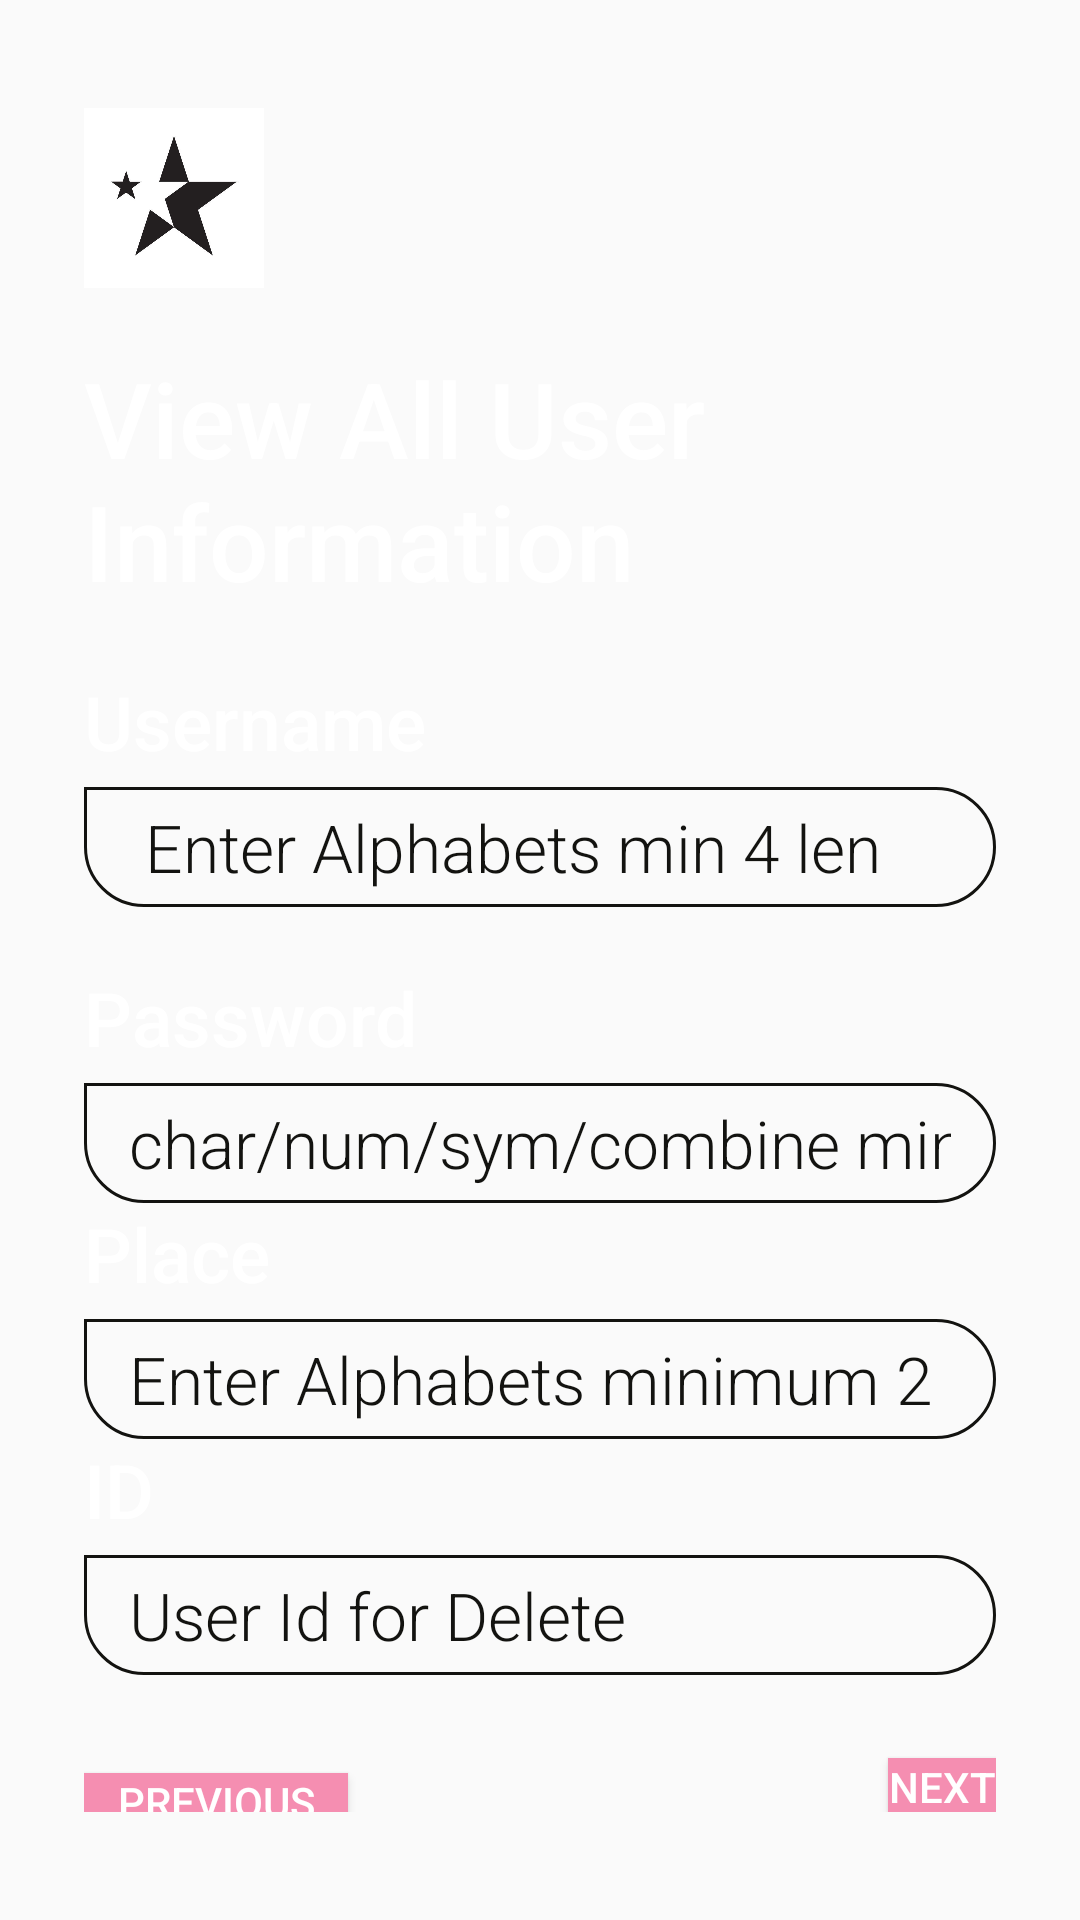

Write the Android layout XML for this screen, with the resource values it uses.
<!-- AndroidManifest.xml: application theme AppTheme -->
<!-- res/layout/activity_view_data.xml -->
<?xml version="1.0" encoding="utf-8"?>

<RelativeLayout xmlns:android="http://schemas.android.com/apk/res/android"
    xmlns:app="http://schemas.android.com/apk/res-auto"
    xmlns:tools="http://schemas.android.com/tools"
    android:layout_width="match_parent"
    android:layout_height="match_parent"
    android:paddingBottom="16dp"
    android:paddingRight="16dp"
    android:paddingTop="16dp"
    android:background="@drawable/logo"
    tools:context=".ViewData">

    <RelativeLayout
        android:layout_width="wrap_content"
        android:layout_marginTop="40dp"
        android:layout_marginRight="40dp"
        android:layout_height="wrap_content"
        android:layout_centerInParent="true">

        <ImageView
            android:id="@+id/imgView_logo"
            android:layout_width="60dp"
            android:layout_height="60dp"
            android:adjustViewBounds="true"
            android:scaleType="fitCenter"
            android:src="@drawable/img1"/>

        <RelativeLayout
            android:id="@+id/rellay1"
            android:layout_width="wrap_content"
            android:layout_height="wrap_content"
            android:layout_below="@+id/imgView_logo">

            <TextView
                android:id="@+id/tv_login"
                android:layout_width="wrap_content"
                android:layout_height="wrap_content"
                android:layout_marginTop="20dp"
                android:fontFamily="sans-serif-medium"
                android:text="View All User Information"
                android:textColor="@color/white"
                android:textSize="35sp"/>
            <LinearLayout
                android:id="@+id/linlay1"
                android:layout_width="match_parent"
                android:layout_height="wrap_content"
                android:layout_below="@id/tv_login"
                android:orientation="vertical"
                android:layout_marginTop="20dp">


                <LinearLayout
                    android:layout_width="match_parent"
                    android:layout_height="wrap_content"
                    android:orientation="vertical">

                    <TextView
                        android:layout_width="wrap_content"
                        android:layout_height="wrap_content"
                        android:fontFamily="sans-serif-medium"
                        android:text="Username"
                        android:textColor="@color/white"
                        android:textSize="25sp"/>

                    <EditText
                        android:id="@+id/username"
                        android:layout_width="match_parent"
                        android:layout_height="40dp"
                        android:layout_marginTop="5dp"
                        android:background="@drawable/et_bg"
                        android:fontFamily="sans-serif-light"
                        android:hint="@string/username"
                        android:inputType="textEmailAddress"
                        android:textColorHint="@color/onee"
                        android:paddingLeft="15dp"
                        android:paddingRight="15dp"
                        android:singleLine="false"
                        android:textColor="@color/white"
                        android:textSize="22sp" />
                </LinearLayout>

                <LinearLayout
                    android:layout_width="match_parent"
                    android:layout_height="wrap_content"
                    android:layout_marginTop="20dp"
                    android:orientation="vertical">

                    <TextView
                        android:layout_width="wrap_content"
                        android:layout_height="wrap_content"
                        android:fontFamily="sans-serif-medium"
                        android:text="Password"
                        android:textColor="@color/white"
                        android:textSize="25sp" />

                    <EditText
                        android:id="@+id/password"
                        android:layout_width="match_parent"
                        android:layout_height="40dp"
                        android:layout_marginTop="5dp"
                        android:inputType="textPassword"
                        android:hint="@string/password"
                        android:textColorHint="@color/onee"
                        android:background="@drawable/et_bg"
                        android:fontFamily="sans-serif-light"
                        android:paddingLeft="15dp"
                        android:paddingRight="15dp"
                        android:textColor="@color/white"
                        android:textSize="22sp" />
                </LinearLayout>

                <LinearLayout
                    android:layout_width="match_parent"
                    android:layout_height="wrap_content"
                    android:orientation="vertical">

                    <TextView
                        android:layout_width="wrap_content"
                        android:layout_height="wrap_content"
                        android:fontFamily="sans-serif-medium"
                        android:text="Place"
                        android:textColor="@color/white"
                        android:textSize="25sp"/>

                    <EditText
                        android:id="@+id/place"
                        android:layout_width="match_parent"
                        android:layout_height="40dp"
                        android:layout_marginTop="5dp"
                        android:background="@drawable/et_bg"
                        android:fontFamily="sans-serif-light"
                        android:hint="@string/place"
                        android:inputType="textEmailAddress"
                        android:textColorHint="@color/onee"
                        android:paddingLeft="15dp"
                        android:paddingRight="15dp"
                        android:singleLine="false"
                        android:textColor="@color/white"
                        android:textSize="22sp" />
                </LinearLayout>

                <LinearLayout
                    android:layout_width="match_parent"
                    android:layout_height="wrap_content"
                    android:orientation="vertical">

                    <TextView
                        android:layout_width="wrap_content"
                        android:layout_height="wrap_content"
                        android:fontFamily="sans-serif-medium"
                        android:text="ID"
                        android:textColor="@color/white"
                        android:textSize="25sp"/>

                    <EditText
                        android:id="@+id/numid"
                        android:layout_width="match_parent"
                        android:layout_height="40dp"
                        android:layout_marginTop="5dp"
                        android:background="@drawable/et_bg"
                        android:fontFamily="sans-serif-light"
                        android:hint="User Id for Delete"
                        android:textColorHint="@color/onee"
                        android:paddingLeft="15dp"
                        android:paddingRight="15dp"
                        android:singleLine="false"
                        android:textColor="@color/white"
                        android:textSize="22sp" />
                </LinearLayout>


            </LinearLayout>

            <Button
                android:id="@+id/veew"
                android:layout_width="wrap_content"
                android:layout_height="40dp"
                android:layout_below="@+id/linlay1"
                android:layout_marginTop="50dp"
                android:background="@drawable/btn_bg"
                android:fontFamily="sans-serif-medium"
                android:text="View Data"
                android:textAllCaps="false"
                android:textColor="@color/white"
                android:textSize="20sp"/>

            <Button
                android:id="@+id/Update_btn"
                android:layout_width="wrap_content"
                android:layout_height="40dp"
                android:layout_marginLeft="140dp"
                android:layout_below="@+id/linlay1"
                android:layout_marginTop="50dp"
                android:background="@drawable/btn_bg"
                android:fontFamily="sans-serif-medium"
                android:text="Update Data"
                android:layout_alignLeft="@+id/veew"
                android:textAllCaps="false"
                android:textColor="@color/white"
                android:textSize="20sp"
                />
            <LinearLayout
                android:layout_width="wrap_content"
                android:layout_height="wrap_content"
                android:orientation="horizontal">

                <Button
                    android:id="@+id/prevBtn"
                    android:layout_width="wrap_content"
                    android:layout_height="wrap_content"
                    android:layout_marginTop="495dp"
                    android:background="@color/colorAccent"
                    android:text="Previous"
                    android:textColor="@color/white" />
                <Button
                    android:layout_width="wrap_content"
                    android:layout_height="wrap_content"
                    android:layout_marginLeft="180dp"
                    android:text="Next"
                    android:layout_alignLeft="@+id/prevBtn"
                    android:textColor="@color/white"
                    android:background="@color/colorAccent"
                    android:layout_marginTop="490dp"
                    android:id="@+id/nextBtn"/>
            </LinearLayout>



        </RelativeLayout>

    </RelativeLayout>


</RelativeLayout>
<!-- resources referenced by this layout -->
<resources>
  <color name="colorAccent">#f58eb1</color>
  <color name="onee">#131310</color>
  <color name="white">#FFFFFF</color>
  <!-- drawable btn_bg (drawable) -->
  <?xml version="1.0" encoding="utf-8"?>
  
  <shape xmlns:android="http://schemas.android.com/apk/res/android"
      android:shape="rectangle">
  
      <corners
          android:bottomLeftRadius="20dp"
          android:bottomRightRadius="20dp"
          android:topLeftRadius="20dp"
          android:topRightRadius="20dp" />
  
      <stroke
          android:width="1dp"
          android:color="@color/colorAccent"/>
  
  </shape>
  <!-- drawable et_bg (drawable) -->
  <?xml version="1.0" encoding="utf-8"?>
  
  <shape xmlns:android="http://schemas.android.com/apk/res/android"
      android:shape="rectangle">
  
      <corners
          android:bottomLeftRadius="20dp"
          android:bottomRightRadius="20dp"
          android:topLeftRadius="0dp"
          android:topRightRadius="20dp" />
  
      <stroke
          android:width="1dp"
          android:color="@color/onee"/>
  
  </shape>
  <!-- drawable img1: jpg bitmap (drawable-v24, 11588 bytes) -->
  <string name="password"><font size="1" />char/num/sym/combine min 4len</string>
  <string name="place"><font size="12" />Enter Alphabets minimum 2 Len</string>
  <string name="username"> <font size="12" /> Enter Alphabets min 4 len</string>
  <style name="AppTheme" parent="Theme.AppCompat.Light.DarkActionBar">
          
          <item name="windowActionBar">false</item>
          <item name="windowNoTitle">true</item>
  
          <item name="colorPrimary">@color/colorPrimary</item>
          <item name="colorPrimaryDark">@color/colorPrimaryDark</item>
          <item name="colorAccent">@color/colorAccent</item>
      </style>
  <color name="colorPrimary">#3F51B5</color>
  <color name="colorPrimaryDark">#303F9F</color>
</resources>
